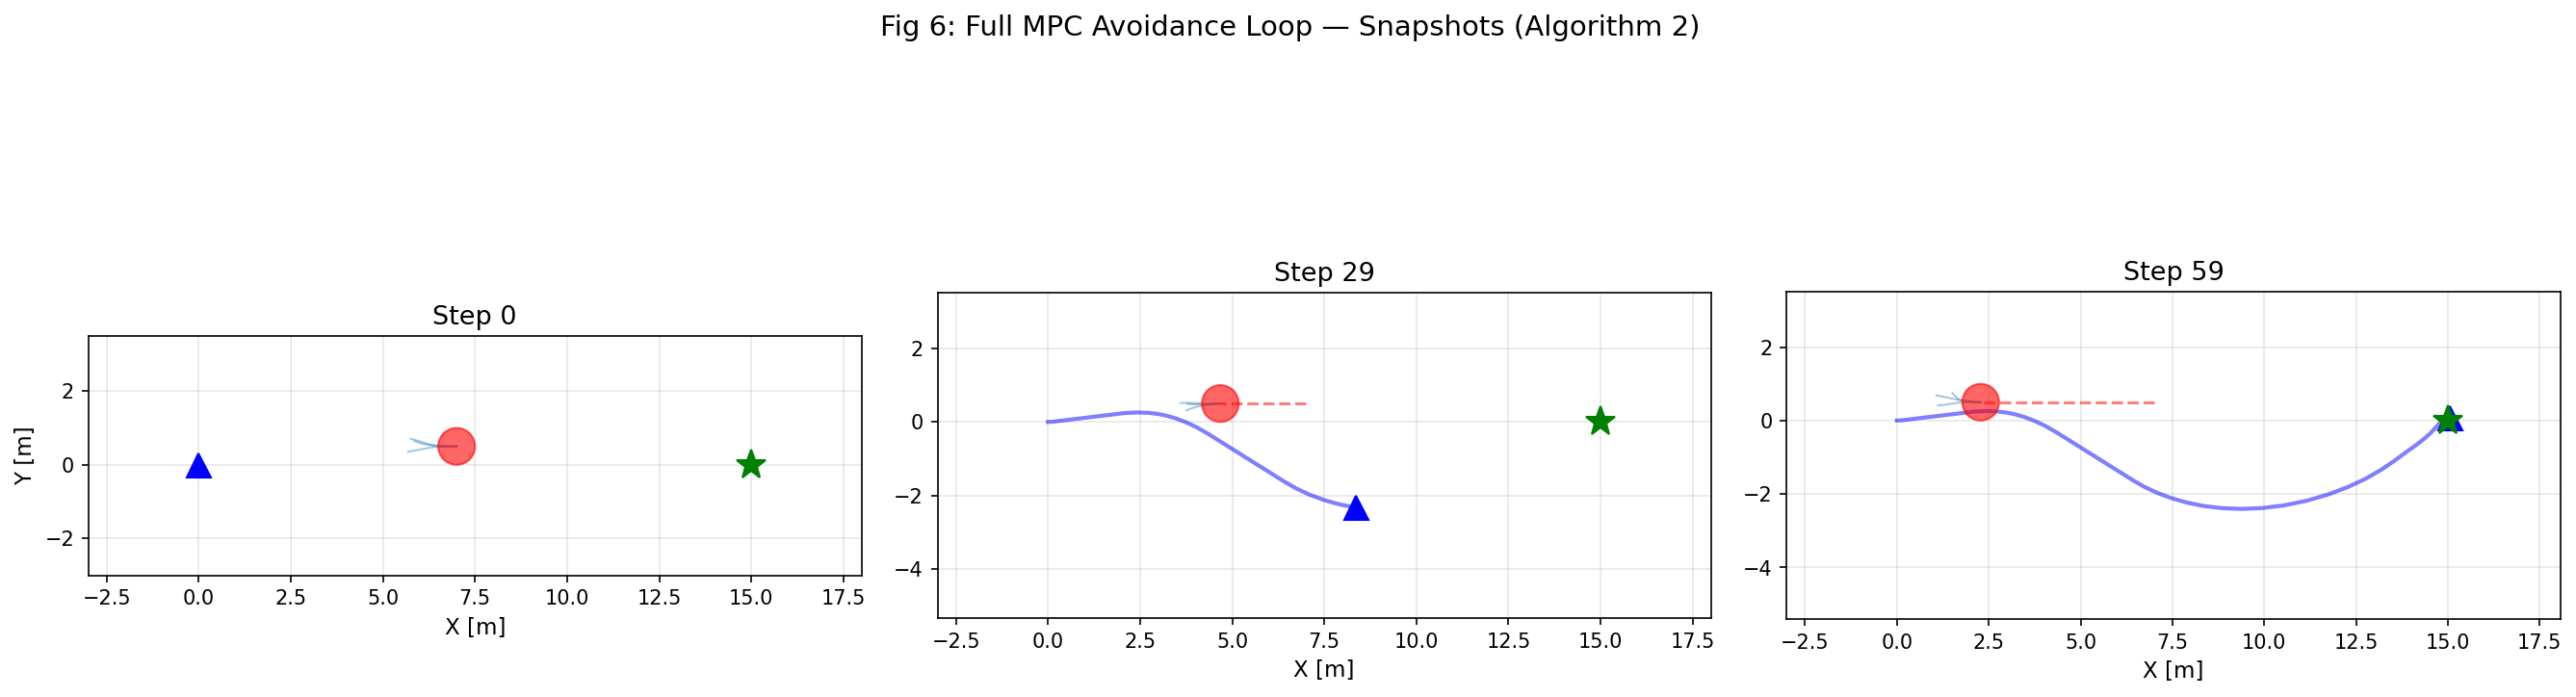

The data file committed next to this chart (first rows):
step, ego_x, ego_y, ego_theta, ego_v, obs_x, obs_y, goal_x, goal_y, plan_k, plan_x, plan_y, num_scenarios, num_constraints
0, 0.0000, 0.0000, 0.0000, 1, 7, 0.5000, 15, 0.0000, 0, 0.0000, 0.0000, 15, 240
0, 0.0000, 0.0000, 0.0000, 1, 7, 0.5000, 15, 0.0000, 1, 0.1149, 0.0048, 15, 240
0, 0.0000, 0.0000, 0.0000, 1, 7, 0.5000, 15, 0.0000, 2, 0.2596, 0.0130, 15, 240
0, 0.0000, 0.0000, 0.0000, 1, 7, 0.5000, 15, 0.0000, 3, 0.4346, 0.0118, 15, 240
0, 0.0000, 0.0000, 0.0000, 1, 7, 0.5000, 15, 0.0000, 4, 0.6388, -0.0059, 15, 240
1, 0.1149, 0.0048, 0.0800, 1.3, 6.92, 0.5000, 15, 0.0000, 0, 0.1149, 0.0048, 5, 80
1, 0.1149, 0.0048, 0.0800, 1.3, 6.92, 0.5000, 15, 0.0000, 1, 0.2588, 0.0223, 5, 80
1, 0.1149, 0.0048, 0.0800, 1.3, 6.92, 0.5000, 15, 0.0000, 2, 0.4302, 0.0573, 5, 80
1, 0.1149, 0.0048, 0.0800, 1.3, 6.92, 0.5000, 15, 0.0000, 3, 0.6271, 0.1141, 5, 80
1, 0.1149, 0.0048, 0.0800, 1.3, 6.92, 0.5000, 15, 0.0000, 4, 0.8469, 0.1971, 5, 80
2, 0.2588, 0.0223, 0.1600, 1.6, 6.84, 0.5000, 15, 0.0000, 0, 0.2588, 0.0223, 6, 96
2, 0.2588, 0.0223, 0.1600, 1.6, 6.84, 0.5000, 15, 0.0000, 1, 0.4325, 0.0431, 6, 96
2, 0.2588, 0.0223, 0.1600, 1.6, 6.84, 0.5000, 15, 0.0000, 2, 0.6373, 0.0511, 6, 96
2, 0.2588, 0.0223, 0.1600, 1.6, 6.84, 0.5000, 15, 0.0000, 3, 0.8720, 0.0415, 6, 96
2, 0.2588, 0.0223, 0.1600, 1.6, 6.84, 0.5000, 15, 0.0000, 4, 1.135, 0.0096, 6, 96
3, 0.4325, 0.0431, 0.0800, 1.9, 6.76, 0.5000, 15, 0.0000, 0, 0.4325, 0.0431, 6, 96
3, 0.4325, 0.0431, 0.0800, 1.9, 6.76, 0.5000, 15, 0.0000, 1, 0.6359, 0.0678, 6, 96
3, 0.4325, 0.0431, 0.0800, 1.9, 6.76, 0.5000, 15, 0.0000, 2, 0.8661, 0.1147, 6, 96
3, 0.4325, 0.0431, 0.0800, 1.9, 6.76, 0.5000, 15, 0.0000, 3, 1.121, 0.1881, 6, 96
3, 0.4325, 0.0431, 0.0800, 1.9, 6.76, 0.5000, 15, 0.0000, 4, 1.397, 0.2922, 6, 96
4, 0.6359, 0.0678, 0.1600, 2.2, 6.68, 0.5000, 15, 0.0000, 0, 0.6359, 0.0678, 4, 64
4, 0.6359, 0.0678, 0.1600, 2.2, 6.68, 0.5000, 15, 0.0000, 1, 0.8692, 0.0958, 4, 64
4, 0.6359, 0.0678, 0.1600, 2.2, 6.68, 0.5000, 15, 0.0000, 2, 1.134, 0.1061, 4, 64
4, 0.6359, 0.0678, 0.1600, 2.2, 6.68, 0.5000, 15, 0.0000, 3, 1.429, 0.0942, 4, 64
4, 0.6359, 0.0678, 0.1600, 2.2, 6.68, 0.5000, 15, 0.0000, 4, 1.751, 0.0551, 4, 64
5, 0.8692, 0.0958, 0.0800, 2.5, 6.6, 0.5000, 15, 0.0000, 0, 0.8692, 0.0958, 4, 64
5, 0.8692, 0.0958, 0.0800, 2.5, 6.6, 0.5000, 15, 0.0000, 1, 1.132, 0.1277, 4, 64
5, 0.8692, 0.0958, 0.0800, 2.5, 6.6, 0.5000, 15, 0.0000, 2, 1.421, 0.1865, 4, 64
5, 0.8692, 0.0958, 0.0800, 2.5, 6.6, 0.5000, 15, 0.0000, 3, 1.733, 0.2764, 4, 64
5, 0.8692, 0.0958, 0.0800, 2.5, 6.6, 0.5000, 15, 0.0000, 4, 2.066, 0.4017, 4, 64
6, 1.132, 0.1277, 0.1600, 2.8, 6.52, 0.5000, 15, 0.0000, 0, 1.132, 0.1277, 7, 112
6, 1.132, 0.1277, 0.1600, 2.8, 6.52, 0.5000, 15, 0.0000, 1, 1.425, 0.1628, 7, 112
6, 1.132, 0.1277, 0.1600, 2.8, 6.52, 0.5000, 15, 0.0000, 2, 1.75, 0.1756, 7, 112
6, 1.132, 0.1277, 0.1600, 2.8, 6.52, 0.5000, 15, 0.0000, 3, 2.104, 0.1612, 7, 112
6, 1.132, 0.1277, 0.1600, 2.8, 6.52, 0.5000, 15, 0.0000, 4, 2.486, 0.1149, 7, 112
7, 1.425, 0.1628, 0.0800, 3.1, 6.44, 0.5000, 15, 0.0000, 0, 1.425, 0.1628, 7, 112
7, 1.425, 0.1628, 0.0800, 3.1, 6.44, 0.5000, 15, 0.0000, 1, 1.748, 0.2019, 7, 112
7, 1.425, 0.1628, 0.0800, 3.1, 6.44, 0.5000, 15, 0.0000, 2, 2.095, 0.2726, 7, 112
7, 1.425, 0.1628, 0.0800, 3.1, 6.44, 0.5000, 15, 0.0000, 3, 2.465, 0.3791, 7, 112
7, 1.425, 0.1628, 0.0800, 3.1, 6.44, 0.5000, 15, 0.0000, 4, 2.853, 0.5255, 7, 112
8, 1.748, 0.2019, 0.1600, 3.4, 6.36, 0.5000, 15, 0.0000, 0, 1.748, 0.2019, 5, 80
8, 1.748, 0.2019, 0.1600, 3.4, 6.36, 0.5000, 15, 0.0000, 1, 2.1, 0.2442, 5, 80
8, 1.748, 0.2019, 0.1600, 3.4, 6.36, 0.5000, 15, 0.0000, 2, 2.485, 0.2593, 5, 80
8, 1.748, 0.2019, 0.1600, 3.4, 6.36, 0.5000, 15, 0.0000, 3, 2.899, 0.2426, 5, 80
8, 1.748, 0.2019, 0.1600, 3.4, 6.36, 0.5000, 15, 0.0000, 4, 3.341, 0.1891, 5, 80
9, 2.1, 0.2442, 0.0800, 3.7, 6.28, 0.5000, 15, 0.0000, 0, 2.1, 0.2442, 4, 64
9, 2.1, 0.2442, 0.0800, 3.7, 6.28, 0.5000, 15, 0.0000, 1, 2.445, 0.2583, 4, 64
9, 2.1, 0.2442, 0.0800, 3.7, 6.28, 0.5000, 15, 0.0000, 2, 2.779, 0.2447, 4, 64
9, 2.1, 0.2442, 0.0800, 3.7, 6.28, 0.5000, 15, 0.0000, 3, 3.144, 0.2303, 4, 64
9, 2.1, 0.2442, 0.0800, 3.7, 6.28, 0.5000, 15, 0.0000, 4, 3.538, 0.2463, 4, 64
10, 2.445, 0.2583, -0.0000, 3.2, 6.2, 0.5000, 15, 0.0000, 0, 2.445, 0.2583, 11, 176
10, 2.445, 0.2583, -0.0000, 3.2, 6.2, 0.5000, 15, 0.0000, 1, 2.739, 0.2468, 11, 176
10, 2.445, 0.2583, -0.0000, 3.2, 6.2, 0.5000, 15, 0.0000, 2, 2.982, 0.2178, 11, 176
10, 2.445, 0.2583, -0.0000, 3.2, 6.2, 0.5000, 15, 0.0000, 3, 3.213, 0.1710, 11, 176
10, 2.445, 0.2583, -0.0000, 3.2, 6.2, 0.5000, 15, 0.0000, 4, 3.467, 0.0976, 11, 176
11, 2.739, 0.2468, -0.0800, 2.7, 6.12, 0.5000, 15, 0.0000, 0, 2.739, 0.2468, 10, 160
11, 2.739, 0.2468, -0.0800, 2.7, 6.12, 0.5000, 15, 0.0000, 1, 2.982, 0.2178, 10, 160
11, 2.739, 0.2468, -0.0800, 2.7, 6.12, 0.5000, 15, 0.0000, 2, 3.213, 0.1710, 10, 160
11, 2.739, 0.2468, -0.0800, 2.7, 6.12, 0.5000, 15, 0.0000, 3, 3.471, 0.1135, 10, 160
11, 2.739, 0.2468, -0.0800, 2.7, 6.12, 0.5000, 15, 0.0000, 4, 3.762, 0.0617, 10, 160
... 312 more rows
